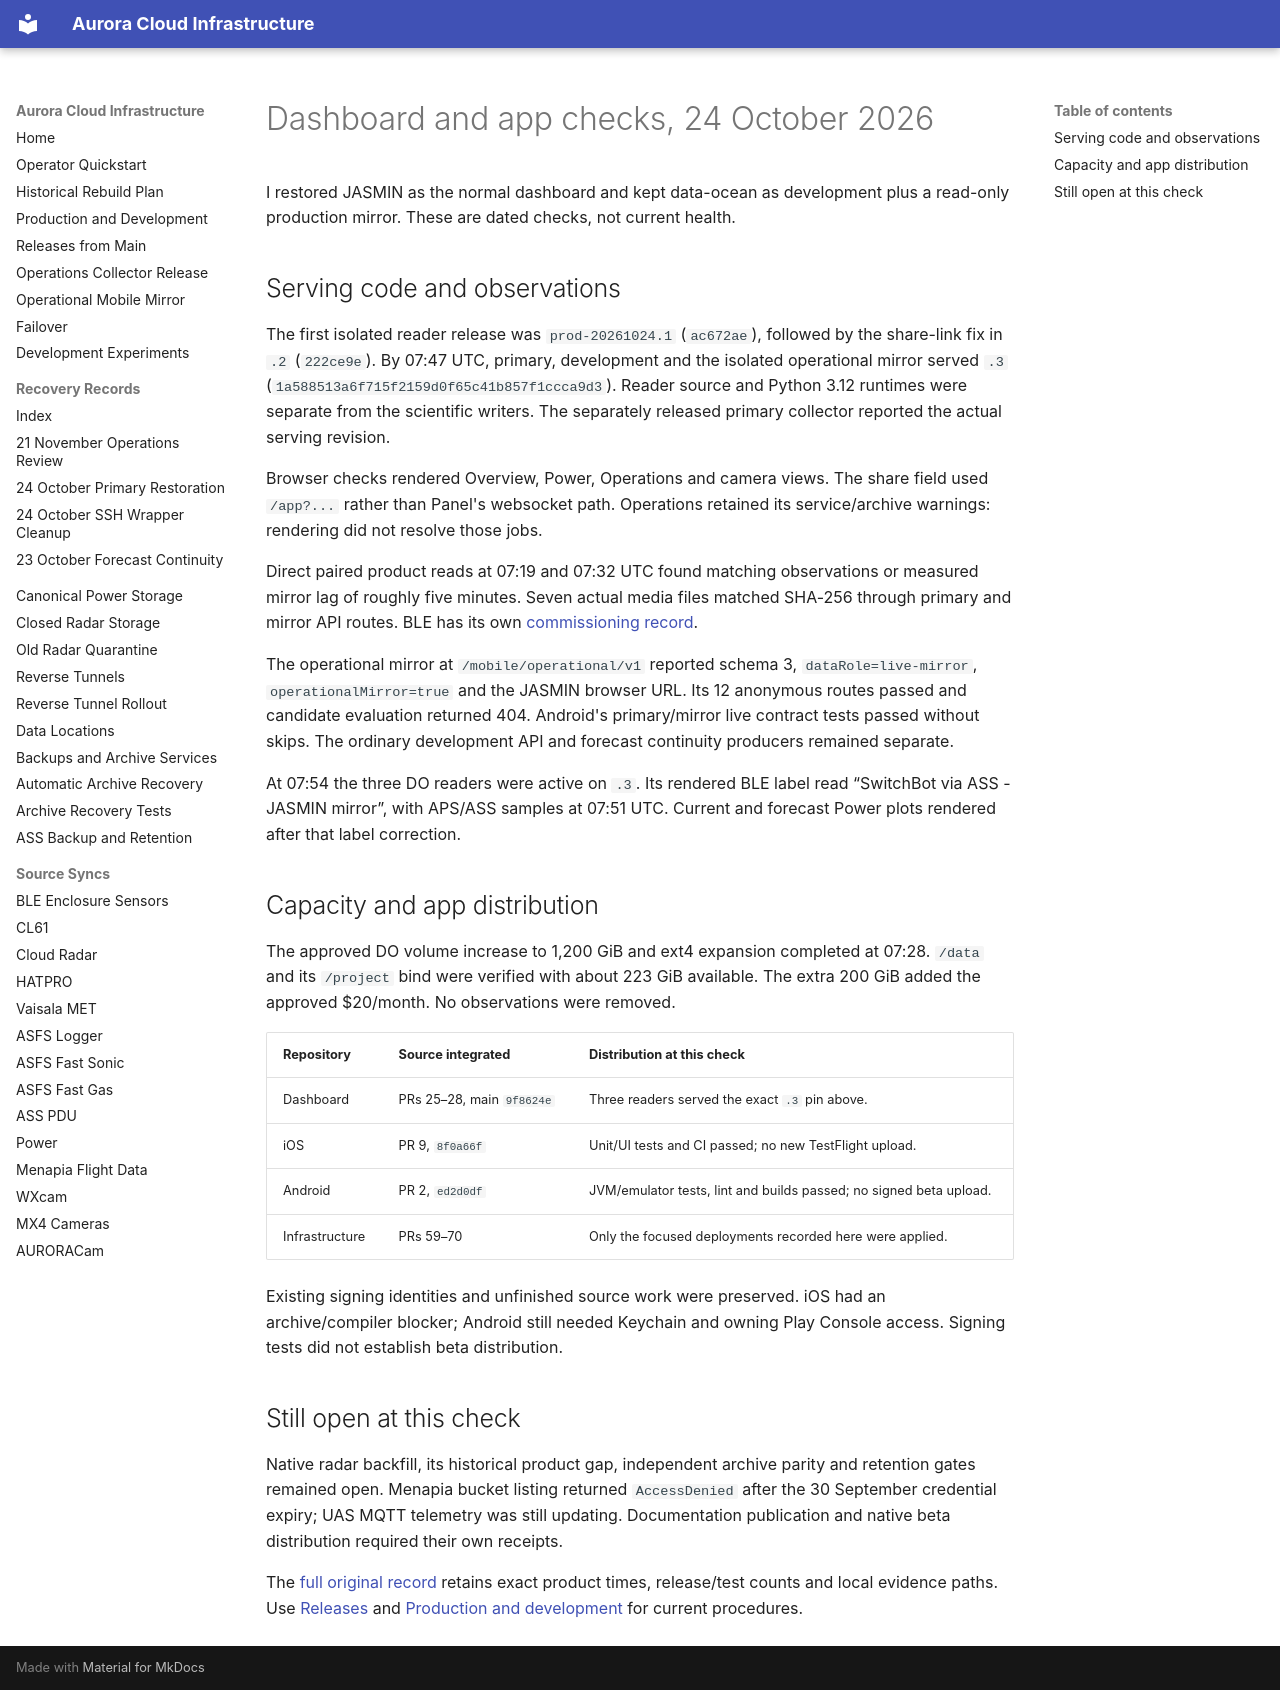

repository: GAMB2LE/aurora-cloud-infra · page: records/2026-10-24-presentation-checks/index.html · generator: mkdocs

# Dashboard and app checks, 24 October 2026

I restored JASMIN as the normal dashboard and kept data-ocean as development
plus a read-only production mirror. These are dated checks, not current health.

## Serving code and observations

The first isolated reader release was `prod-20261024.1` (`ac672ae`), followed by
the share-link fix in `.2` (`222ce9e`). By 07:47 UTC, primary, development and the
isolated operational mirror served `.3`
(`1a588513a6f715f2159d0f65c41b857f1ccca9d3`). Reader source and Python 3.12
runtimes were separate from the scientific writers. The separately released
primary collector reported the actual serving revision.

Browser checks rendered Overview, Power, Operations and camera views. The share
field used `/app?...` rather than Panel's websocket path. Operations retained
its service/archive warnings: rendering did not resolve those jobs.

Direct paired product reads at 07:19 and 07:32 UTC found matching observations
or measured mirror lag of roughly five minutes. Seven actual media files matched
SHA-256 through primary and mirror API routes. BLE has its own
[commissioning record](2026-10-24-blesensors-commissioning.md).

The operational mirror at `/mobile/operational/v1` reported schema 3,
`dataRole=live-mirror`, `operationalMirror=true` and the JASMIN browser URL.
Its 12 anonymous routes passed and candidate evaluation returned 404. Android's
primary/mirror live contract tests passed without skips. The ordinary development
API and forecast continuity producers remained separate.

At 07:54 the three DO readers were active on `.3`. Its rendered BLE label read
“SwitchBot via ASS - JASMIN mirror”, with APS/ASS samples at 07:51 UTC. Current
and forecast Power plots rendered after that label correction.

## Capacity and app distribution

The approved DO volume increase to 1,200 GiB and ext4 expansion completed at
07:28. `/data` and its `/project` bind were verified with about 223 GiB available.
The extra 200 GiB added the approved $20/month. No observations were removed.

| Repository | Source integrated | Distribution at this check |
| --- | --- | --- |
| Dashboard | PRs 25–28, main `9f8624e` | Three readers served the exact `.3` pin above. |
| iOS | PR 9, `8f0a66f` | Unit/UI tests and CI passed; no new TestFlight upload. |
| Android | PR 2, `ed2d0df` | JVM/emulator tests, lint and builds passed; no signed beta upload. |
| Infrastructure | PRs 59–70 | Only the focused deployments recorded here were applied. |

Existing signing identities and unfinished source work were preserved. iOS had
an archive/compiler blocker; Android still needed Keychain and owning Play
Console access. Signing tests did not establish beta distribution.

## Still open at this check

Native radar backfill, its historical product gap, independent archive parity
and retention gates remained open. Menapia bucket listing returned `AccessDenied`
after the 30 September credential expiry; UAS MQTT telemetry was still updating.
Documentation publication and native beta distribution required their own receipts.

The [full original record](https://github.com/GAMB2LE/aurora-cloud-infra/blob/7f25708/docs/records/2026-10-24-presentation-checks.md)
retains exact product times, release/test counts and local evidence paths. Use
[Releases](../RELEASES.md) and [Production and development](../PRODUCTION_DEVELOPMENT.md)
for current procedures.
